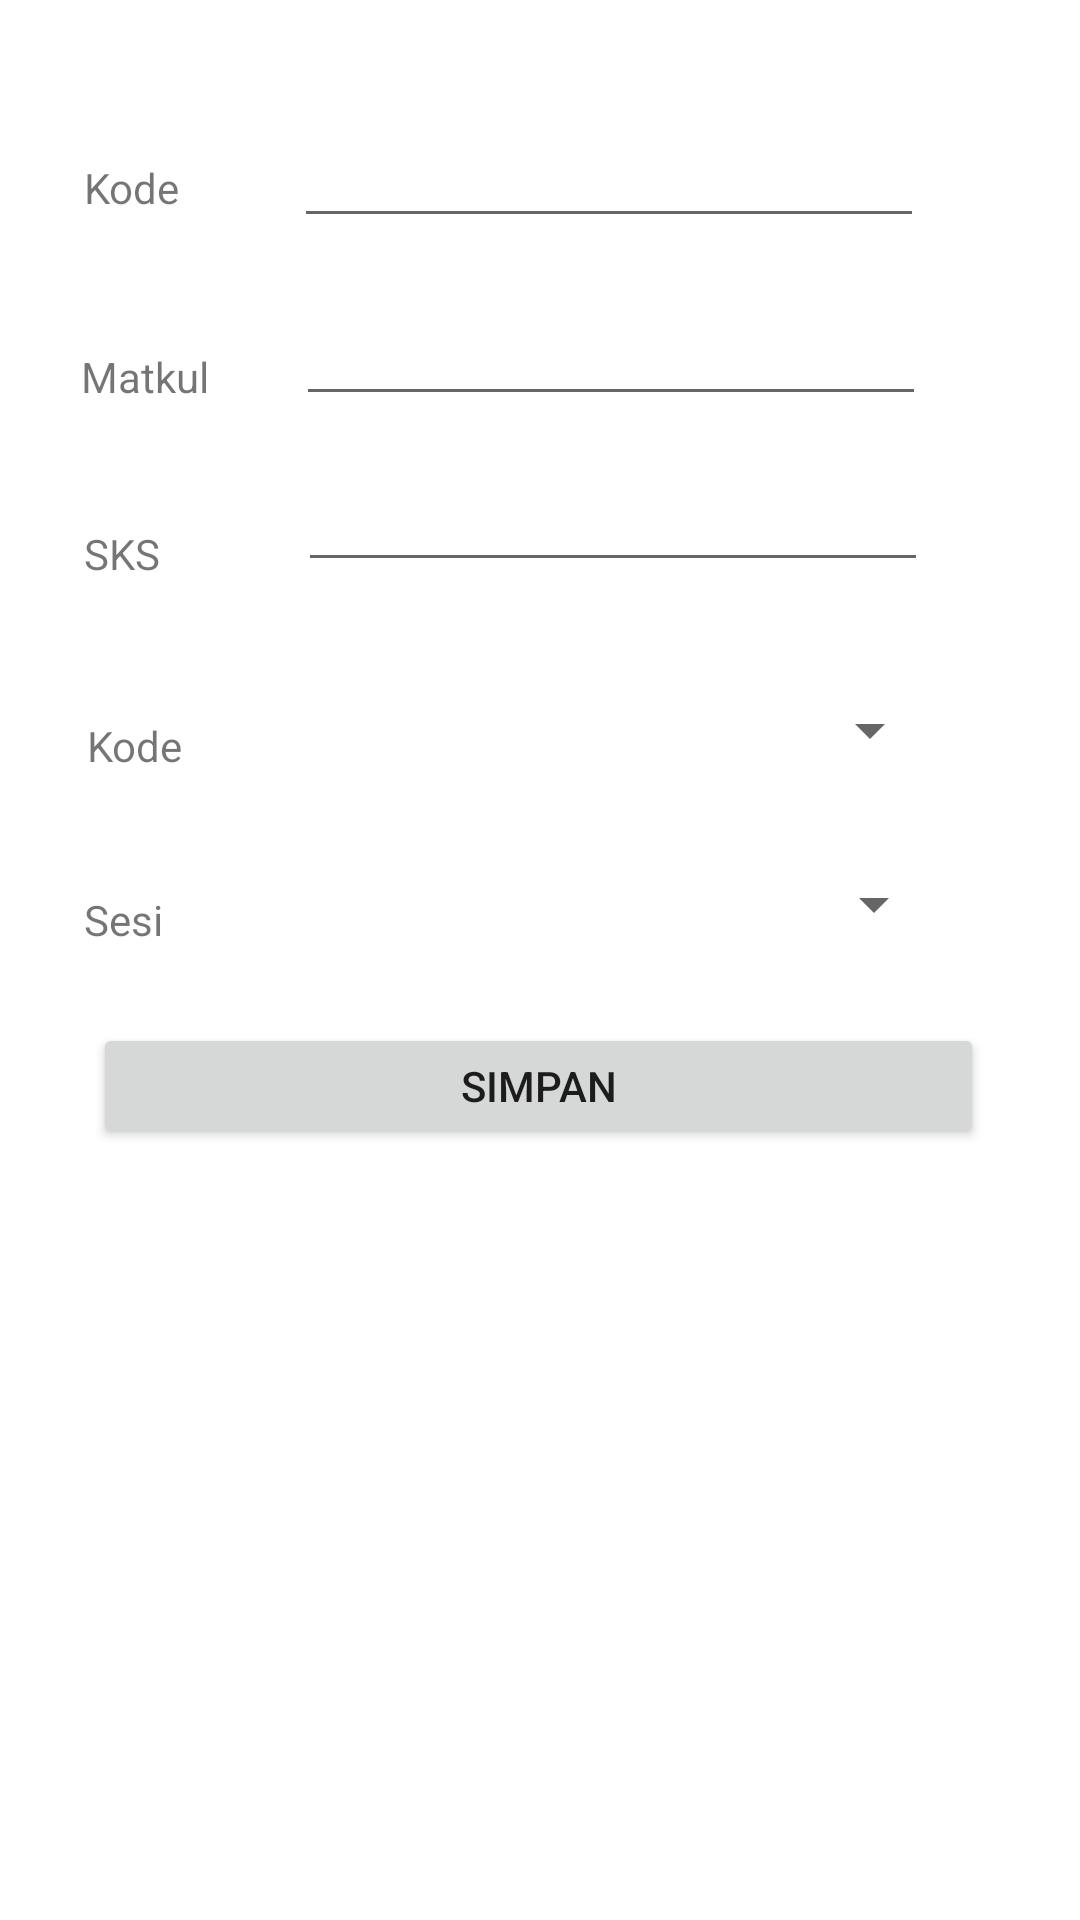

The Android layout XML behind this screen, and the referenced resources:
<!-- AndroidManifest.xml: application theme AppTheme -->
<!-- res/layout/activity_crud_matkul.xml -->
<?xml version="1.0" encoding="utf-8"?>
<androidx.constraintlayout.widget.ConstraintLayout xmlns:android="http://schemas.android.com/apk/res/android"
    xmlns:app="http://schemas.android.com/apk/res-auto"
    xmlns:tools="http://schemas.android.com/tools"
    android:layout_width="match_parent"
    android:layout_height="match_parent"
    tools:context=".CrudMatkul">

    <TextView
        android:id="@+id/textView15"
        android:layout_width="wrap_content"
        android:layout_height="wrap_content"
        android:layout_marginStart="29dp"
        android:layout_marginTop="45dp"
        android:text="Kode"
        app:layout_constraintStart_toStartOf="parent"
        app:layout_constraintTop_toBottomOf="@+id/textView14" />

    <TextView
        android:id="@+id/textView16"
        android:layout_width="wrap_content"
        android:layout_height="wrap_content"
        android:layout_marginStart="28dp"
        android:layout_marginTop="39dp"
        android:text="Sesi"
        app:layout_constraintStart_toStartOf="parent"
        app:layout_constraintTop_toBottomOf="@+id/textView15" />

    <EditText
        android:id="@+id/editText14"
        android:layout_width="wrap_content"
        android:layout_height="wrap_content"
        android:layout_marginStart="46dp"
        android:layout_marginTop="14dp"
        android:ems="10"
        android:inputType="textPersonName"
        app:layout_constraintStart_toEndOf="@+id/textView14"
        app:layout_constraintTop_toBottomOf="@+id/editText13" />

    <TextView
        android:id="@+id/textView14"
        android:layout_width="wrap_content"
        android:layout_height="wrap_content"
        android:layout_marginStart="28dp"
        android:layout_marginTop="40dp"
        android:text="SKS"
        app:layout_constraintStart_toStartOf="parent"
        app:layout_constraintTop_toBottomOf="@+id/textView13" />

    <EditText
        android:id="@+id/editText13"
        android:layout_width="wrap_content"
        android:layout_height="wrap_content"
        android:layout_marginStart="29dp"
        android:layout_marginTop="18dp"
        android:ems="10"
        android:inputType="textPersonName"
        app:layout_constraintStart_toEndOf="@+id/textView13"
        app:layout_constraintTop_toBottomOf="@+id/editText12" />

    <TextView
        android:id="@+id/textView13"
        android:layout_width="wrap_content"
        android:layout_height="wrap_content"
        android:layout_marginStart="27dp"
        android:layout_marginTop="44dp"
        android:text="Matkul"
        app:layout_constraintStart_toStartOf="parent"
        app:layout_constraintTop_toBottomOf="@+id/textView12" />

    <TextView
        android:id="@+id/textView12"
        android:layout_width="wrap_content"
        android:layout_height="wrap_content"
        android:layout_marginStart="28dp"
        android:layout_marginTop="53dp"
        android:text="Kode"
        app:layout_constraintStart_toStartOf="parent"
        app:layout_constraintTop_toTopOf="parent" />

    <EditText
        android:id="@+id/editText12"
        android:layout_width="wrap_content"
        android:layout_height="wrap_content"
        android:layout_marginStart="38dp"
        android:layout_marginTop="38dp"
        android:ems="10"
        android:inputType="textPersonName"
        app:layout_constraintStart_toEndOf="@+id/textView12"
        app:layout_constraintTop_toTopOf="parent" />

    <Button
        android:id="@+id/button6"
        android:layout_width="297dp"
        android:layout_height="42dp"
        android:layout_marginStart="31dp"
        android:layout_marginTop="24dp"
        android:text="SIMPAN"
        app:layout_constraintStart_toStartOf="parent"
        app:layout_constraintTop_toBottomOf="@+id/spinner2" />

    <Spinner
        android:id="@+id/spinner"
        android:layout_width="216dp"
        android:layout_height="31dp"
        android:layout_marginStart="37dp"
        android:layout_marginTop="34dp"
        app:layout_constraintStart_toEndOf="@+id/textView15"
        app:layout_constraintTop_toBottomOf="@+id/editText14" />

    <Spinner
        android:id="@+id/spinner2"
        android:layout_width="216dp"
        android:layout_height="31dp"
        android:layout_marginStart="45dp"
        android:layout_marginTop="27dp"
        app:layout_constraintStart_toEndOf="@+id/textView16"
        app:layout_constraintTop_toBottomOf="@+id/spinner" />

</androidx.constraintlayout.widget.ConstraintLayout>
<!-- resources referenced by this layout -->
<resources>

</resources>
